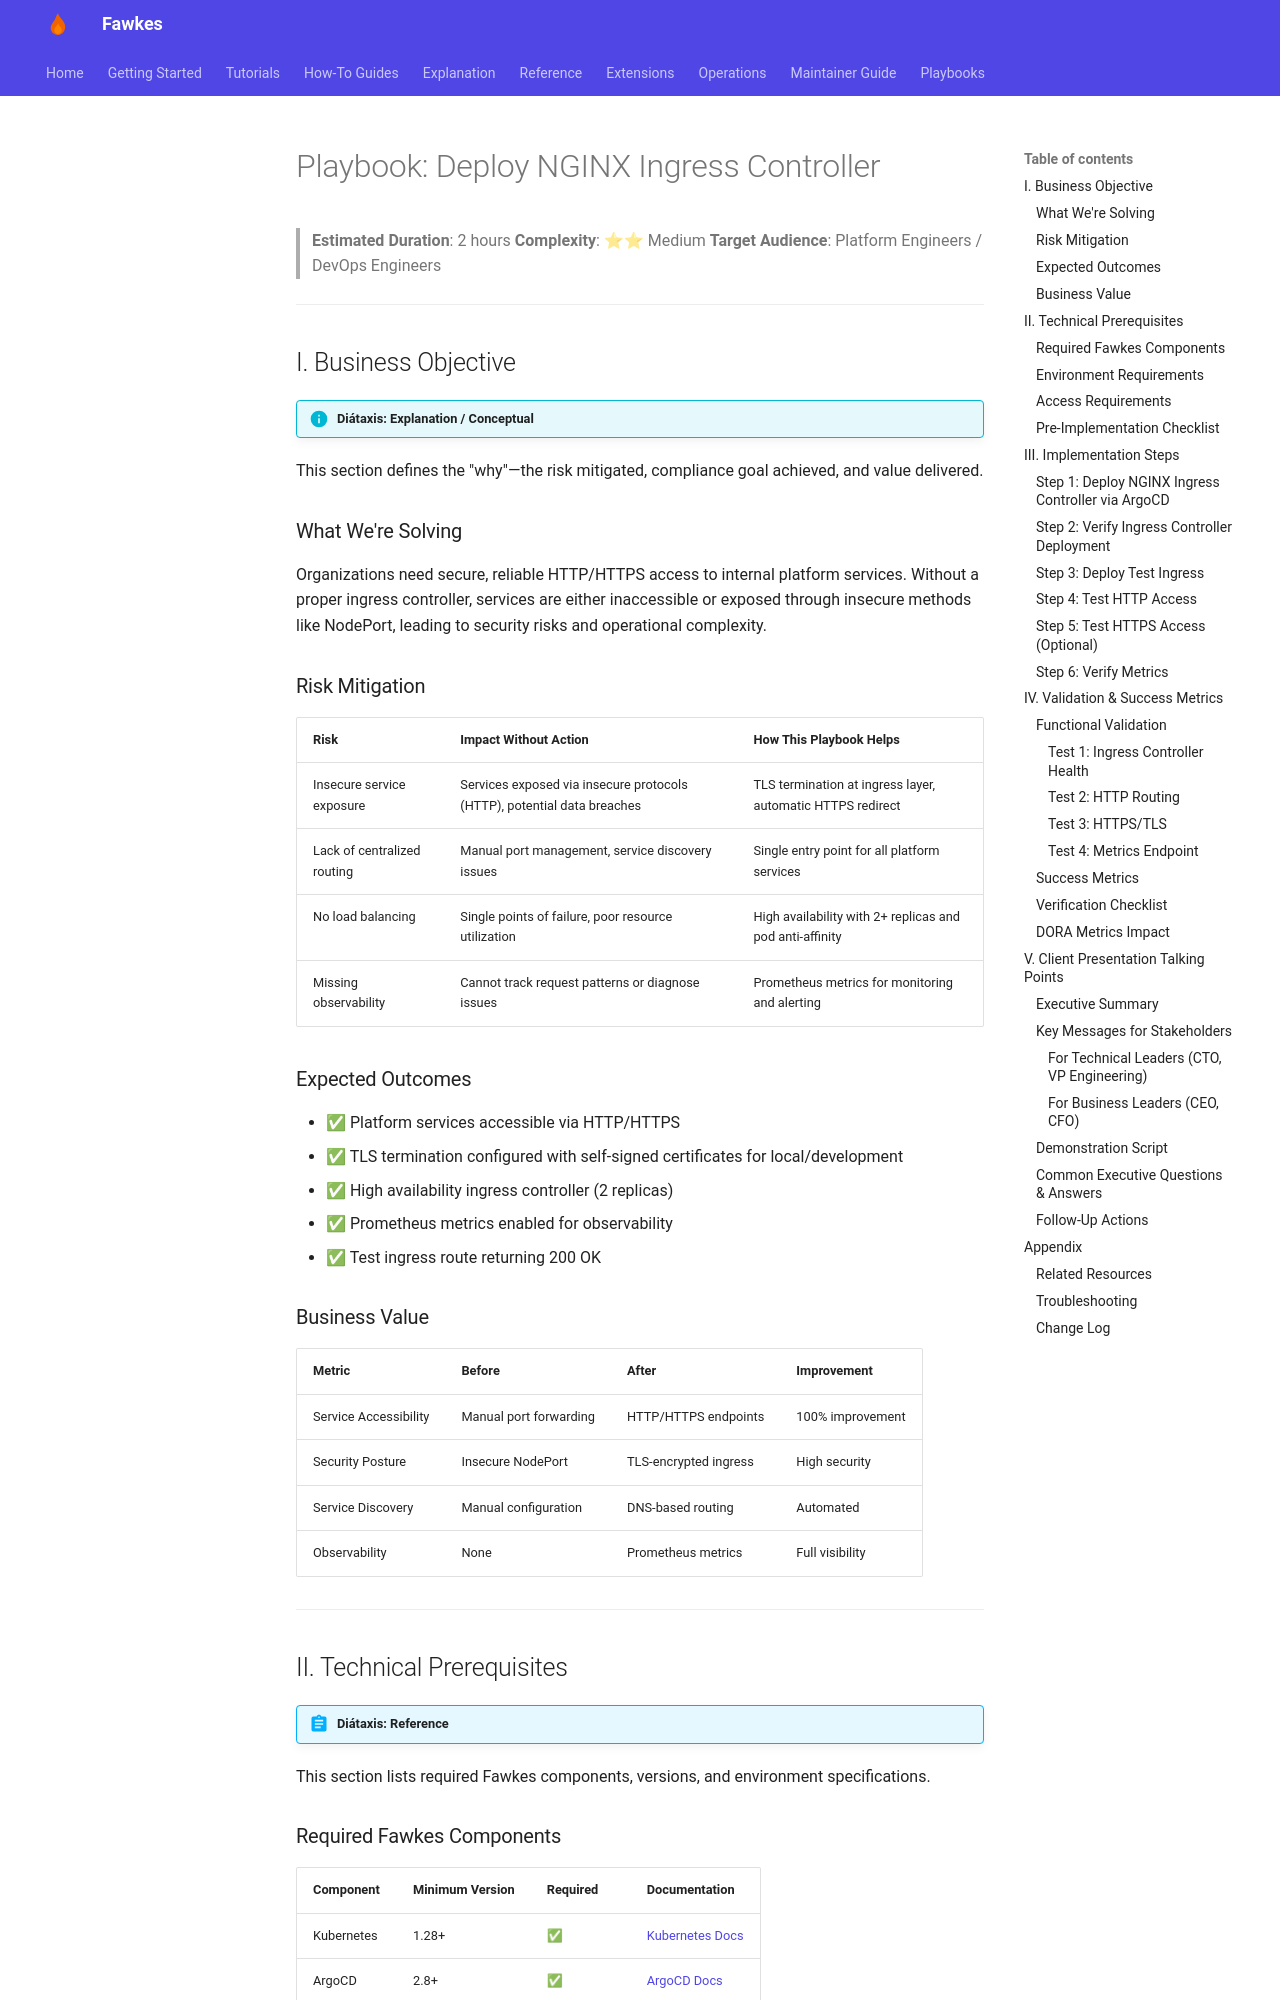

repository: paruff/fawkes · page: playbooks/ingress-controller/index.html · generator: mkdocs

---
title: "Playbook: Deploy NGINX Ingress Controller"
description: "Deploy and configure NGINX Ingress Controller for HTTP/HTTPS routing with TLS support"
---

# Playbook: Deploy NGINX Ingress Controller

> **Estimated Duration**: 2 hours
> **Complexity**: ⭐⭐ Medium
> **Target Audience**: Platform Engineers / DevOps Engineers

---

## I. Business Objective

!!! info "Diátaxis: Explanation / Conceptual"
This section defines the "why"—the risk mitigated, compliance goal achieved, and value delivered.

### What We're Solving

Organizations need secure, reliable HTTP/HTTPS access to internal platform services. Without a proper ingress controller, services are either inaccessible or exposed through insecure methods like NodePort, leading to security risks and operational complexity.

### Risk Mitigation

| Risk                        | Impact Without Action                                                   | How This Playbook Helps                                    |
| --------------------------- | ----------------------------------------------------------------------- | ---------------------------------------------------------- |
| Insecure service exposure   | Services exposed via insecure protocols (HTTP), potential data breaches | TLS termination at ingress layer, automatic HTTPS redirect |
| Lack of centralized routing | Manual port management, service discovery issues                        | Single entry point for all platform services               |
| No load balancing           | Single points of failure, poor resource utilization                     | High availability with 2+ replicas and pod anti-affinity   |
| Missing observability       | Cannot track request patterns or diagnose issues                        | Prometheus metrics for monitoring and alerting             |

### Expected Outcomes

- ✅ Platform services accessible via HTTP/HTTPS
- ✅ TLS termination configured with self-signed certificates for local/development
- ✅ High availability ingress controller (2 replicas)
- ✅ Prometheus metrics enabled for observability
- ✅ Test ingress route returning 200 OK

### Business Value

| Metric                | Before                 | After                 | Improvement      |
| --------------------- | ---------------------- | --------------------- | ---------------- |
| Service Accessibility | Manual port forwarding | HTTP/HTTPS endpoints  | 100% improvement |
| Security Posture      | Insecure NodePort      | TLS-encrypted ingress | High security    |
| Service Discovery     | Manual configuration   | DNS-based routing     | Automated        |
| Observability         | None                   | Prometheus metrics    | Full visibility  |

---

## II. Technical Prerequisites

!!! abstract "Diátaxis: Reference"
This section lists required Fawkes components, versions, and environment specifications.
